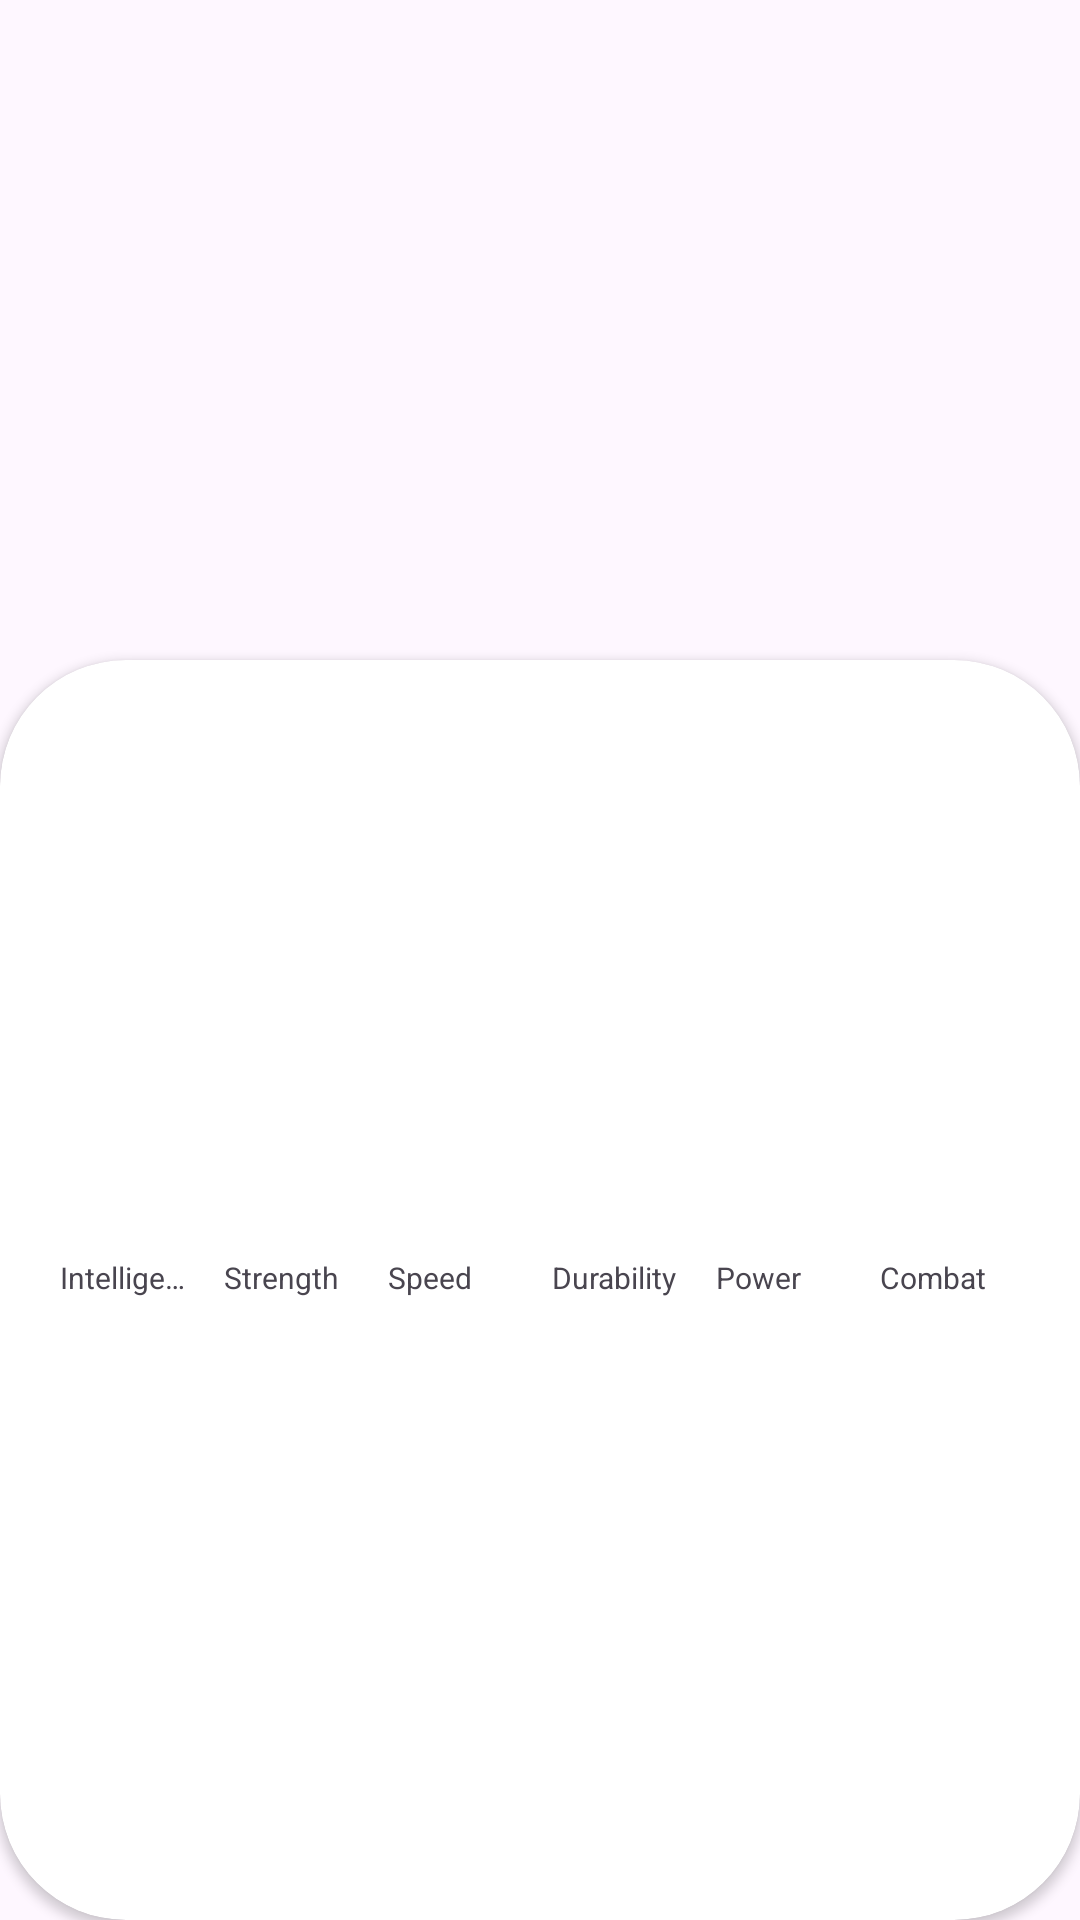

Android layout source for this screen:
<!-- AndroidManifest.xml: application theme Theme.AvengersSH -->
<!-- res/layout/activity_details_superheroactivity.xml -->
<?xml version="1.0" encoding="utf-8"?>
<androidx.constraintlayout.widget.ConstraintLayout xmlns:android="http://schemas.android.com/apk/res/android"
    xmlns:app="http://schemas.android.com/apk/res-auto"
    xmlns:tools="http://schemas.android.com/tools"
    android:layout_width="match_parent"
    android:layout_height="match_parent"
    tools:context=".activities.details_superheroactivity">

    <ImageView
        android:id="@+id/ivSuperhero"
        android:layout_width="match_parent"
        android:layout_height="250dp"
        android:scaleType="centerCrop"
        app:layout_constraintEnd_toEndOf="parent"
        app:layout_constraintStart_toStartOf="parent"
        app:layout_constraintTop_toTopOf="parent" />

    <androidx.cardview.widget.CardView
        android:layout_width="0dp"
        android:layout_height="0dp"
        android:layout_marginTop="220dp"
        android:elevation="8dp"
        app:cardCornerRadius="42dp"
        app:layout_constraintBottom_toBottomOf="parent"
        app:layout_constraintEnd_toEndOf="parent"
        app:layout_constraintStart_toStartOf="parent"
        app:layout_constraintTop_toTopOf="parent">

        <LinearLayout
            android:layout_width="match_parent"
            android:layout_height="match_parent"
            android:orientation="vertical">

            <TextView
                android:id="@+id/tvSuperHeroName"
                android:layout_width="match_parent"
                android:layout_height="wrap_content"
                android:gravity="center_horizontal"
                android:textColor="@color/black"
                android:textSize="28sp"
                android:textStyle="bold"/>

            <TextView
                android:id="@+id/tvSuperheroRealName"
                android:layout_width="match_parent"
                android:layout_height="wrap_content"
                android:gravity="center_horizontal"
                android:textColor="@color/black"
                android:textStyle="italic" />

            <TextView
                android:id="@+id/tvPublisher"
                android:layout_width="match_parent"
                android:layout_height="wrap_content"
                android:gravity="center_horizontal"
                android:textSize="11sp" />

            <LinearLayout
                android:layout_width="match_parent"
                android:layout_height="100dp"
                android:layout_marginHorizontal="16dp"
                android:gravity="bottom"
                android:layout_marginTop="24dp"
                android:orientation="horizontal">

                <FrameLayout
                    android:id="@+id/viewIntelligence"
                    android:layout_width="0dp"
                    android:layout_height="0dp"
                    android:layout_marginHorizontal="4dp"
                    android:layout_weight="1">
                </FrameLayout>

                <View
                    android:id="@+id/viewStrength"
                    android:layout_width="0dp"
                    android:layout_height="0dp"
                    android:layout_marginHorizontal="4dp"
                    android:layout_weight="1"/>

                <View
                    android:id="@+id/viewSpeed"
                    android:layout_width="0dp"
                    android:layout_height="0dp"
                    android:layout_marginHorizontal="4dp"
                    android:layout_weight="1"/>

                <View
                    android:id="@+id/viewDurability"
                    android:layout_width="0dp"
                    android:layout_height="0dp"
                    android:layout_marginHorizontal="4dp"
                    android:layout_weight="1"/>

                <View
                    android:id="@+id/viewPower"
                    android:layout_width="0dp"
                    android:layout_height="0dp"
                    android:layout_marginHorizontal="4dp"
                    android:layout_weight="1"/>

                <View
                    android:id="@+id/viewCombat"
                    android:layout_width="0dp"
                    android:layout_height="0dp"
                    android:layout_marginHorizontal="4dp"
                    android:layout_weight="1"/>


            </LinearLayout>

            <LinearLayout
                android:layout_width="match_parent"
                android:layout_height="wrap_content"
                android:layout_marginHorizontal="16dp"
                android:gravity="bottom"
                android:layout_marginTop="4dp"
                android:orientation="horizontal">

                <TextView
                    android:layout_width="0dp"
                    android:layout_height="wrap_content"
                    android:layout_marginHorizontal="4dp"
                    android:singleLine="true"
                    android:maxLines="1"
                    android:text="Intelligence"
                    android:textSize="10sp"
                    android:layout_weight="1"/>

                <TextView
                    android:layout_width="0dp"
                    android:text="Strength"
                    android:layout_height="wrap_content"
                    android:textSize="10sp"
                    android:singleLine="true"
                    android:maxLines="1"
                    android:layout_marginHorizontal="4dp"
                    android:layout_weight="1"/>

                <TextView
                    android:layout_width="0dp"
                    android:text="Speed"
                    android:textSize="10sp"
                    android:singleLine="true"
                    android:maxLines="1"
                    android:layout_height="wrap_content"
                    android:layout_marginHorizontal="4dp"
                    android:layout_weight="1"/>

                <TextView
                    android:layout_width="0dp"
                    android:text="Durability"
                    android:singleLine="true"
                    android:maxLines="1"
                    android:layout_height="wrap_content"
                    android:textSize="10sp"
                    android:layout_marginHorizontal="4dp"
                    android:layout_weight="1"/>

                <TextView
                    android:layout_width="0dp"
                    android:text="Power"
                    android:layout_height="wrap_content"
                    android:textSize="10sp"
                    android:singleLine="true"
                    android:maxLines="1"
                    android:layout_marginHorizontal="4dp"
                    android:layout_weight="1"/>

                <TextView
                    android:layout_width="0dp"
                    android:text="Combat"
                    android:layout_height="wrap_content"
                    android:textSize="10sp"
                    android:singleLine="true"
                    android:maxLines="1"
                    android:layout_marginHorizontal="4dp"
                    android:layout_weight="1"/>

            </LinearLayout>

        </LinearLayout>


    </androidx.cardview.widget.CardView>

</androidx.constraintlayout.widget.ConstraintLayout>
<!-- resources referenced by this layout -->
<resources>
  <color name="black">#FF000000</color>
  <style name="Theme.AvengersSH" parent="Base.Theme.AvengersSH" />
  <style name="Base.Theme.AvengersSH" parent="Theme.Material3.DayNight.NoActionBar">
          
          
      </style>
</resources>
